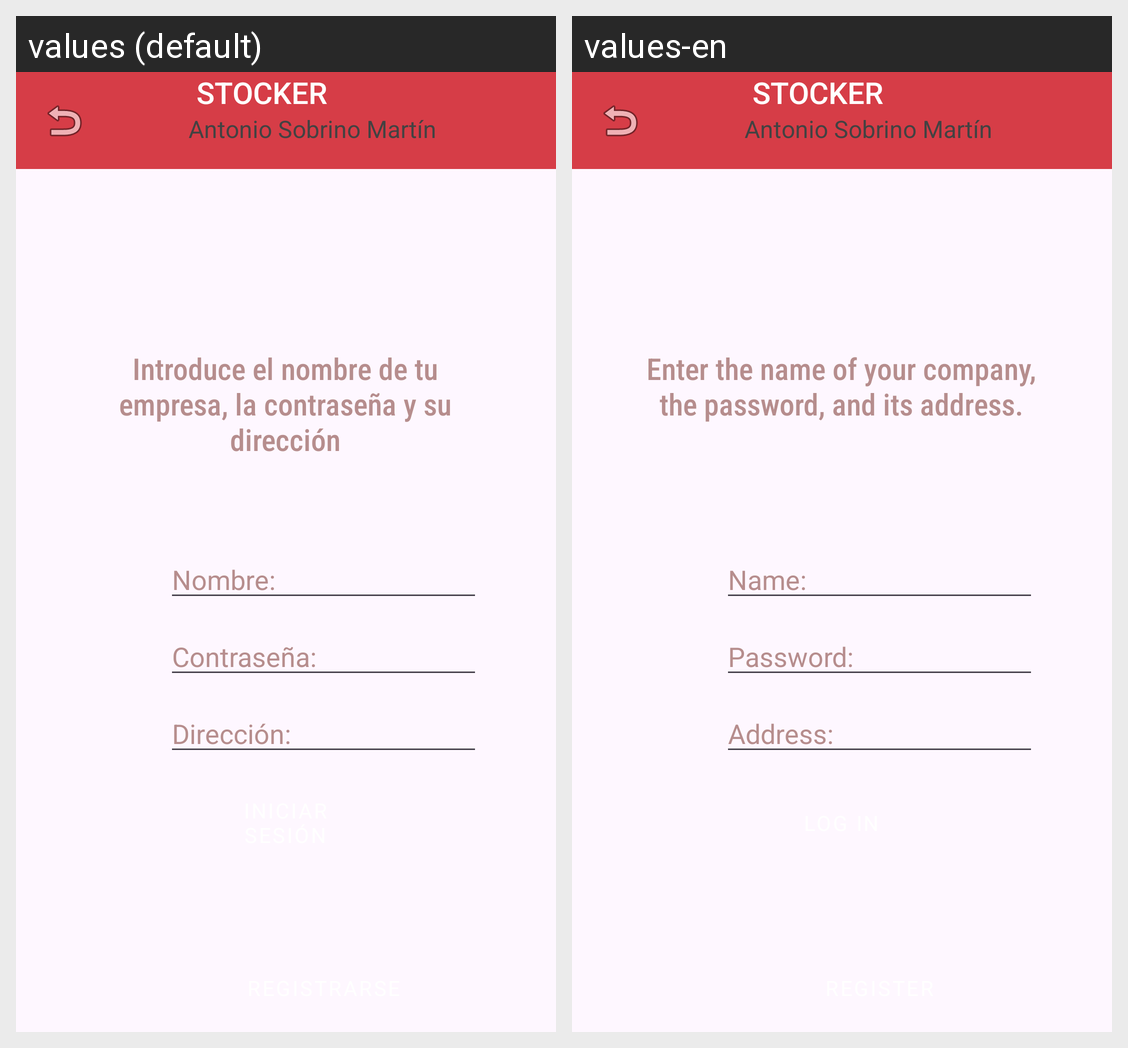

This grid shows one Android layout under two languages. Give, for every string resource on the screen, its name, the default text and each shown locale's text.
Android screen res/layout/layout_inicio_sesion.xml rendered under 2 locales, left to right: values (default), values-en. Device: Nexus 5 (rendered at 1080×1920; each locale shown at half size, 540×960, under a caption strip naming it); theme Theme.Stocker2.
Strings drawn on this screen, with the default value and each locale's value (text and hints the layout hard-codes, and strings that could not be matched under every locale, appear in the picture but are not listed):

txtCont
  values: Contraseña:
  values-en: Password:

intNombEmp
  values: Introduce el nombre de tu empresa, la contraseña y su dirección
  values-en: Enter the name of your company, the password, and its address.

txtNomb
  values: Nombre:
  values-en: Name:

direcci_n
  values: Dirección:
  values-en: Address:

appname
  values: STOCKER
  values-en: STOCKER

MiNombre
  values: Antonio Sobrino Martín
  values-en: Antonio Sobrino Martín
